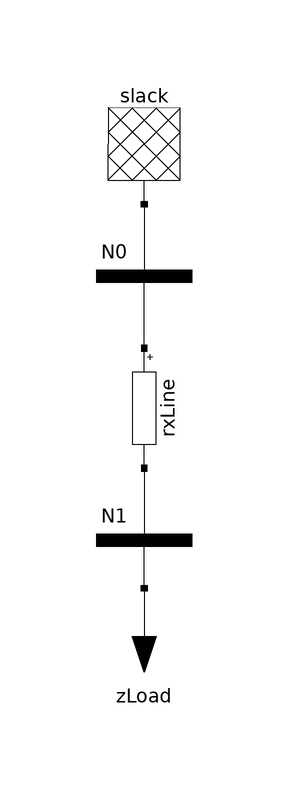

The component connection diagram of the Modelica model below, drawn from its own Placement and Line annotations.

model Slack_RxLine_ZLoad
  ModPowerSystems.EmtThreePhase.Slack.Slack slack(Vnom = 400, phiV = 0.785398) annotation(
    Placement(transformation(extent = {{-10, -10}, {10, 10}}, rotation = 180, origin = {0, 26})));
  ModPowerSystems.EmtThreePhase.Loads.ZLoad zLoad(Pnom = {5000, 5000, 5000}, Qnom = {2000, 2000, 2000}, Vnom = 400)  annotation(
    Placement(visible = true, transformation(extent = {{-10, -68}, {10, -48}}, rotation = 0)));
  ModPowerSystems.EmtThreePhase.Connections.RxLine rxLine(length = 5) annotation(
    Placement(visible = true, transformation(origin = {0, -18}, extent = {{-10, -10}, {10, 10}}, rotation = 270)));
  ModPowerSystems.EmtThreePhase.Connections.BusBar N0(Vnom = 400) annotation(
    Placement(visible = true, transformation(origin = {0, -6}, extent = {{-10, 0}, {10, 20}}, rotation = 0)));
  ModPowerSystems.EmtThreePhase.Connections.BusBar N1(Vnom = 400) annotation(
    Placement(visible = true, transformation(origin = {0, -50}, extent = {{-10, 0}, {10, 20}}, rotation = 0)));
equation
  connect(rxLine.Plug1, N0.Plug1) annotation(
    Line(points = {{0, -8}, {0, 4}}));
  connect(slack.Plug1, N0.Plug1) annotation(
    Line(points = {{0, 16}, {0, 4}}));
  connect(rxLine.Plug2, N1.Plug1) annotation(
    Line(points = {{0, -28}, {0, -40}}));
  connect(zLoad.Plug1, N1.Plug1) annotation(
    Line(points = {{0, -48}, {0, -40}}));
  annotation(
    Icon(coordinateSystem(preserveAspectRatio = false)),
    Diagram(coordinateSystem(preserveAspectRatio = false)),
    experiment(StartTime = 0, StopTime = 2, Tolerance = 1e-06, Interval = 0.001),
    __OpenModelica_simulationFlags(lv = "LOG_STATS", s = "dassl"));
end Slack_RxLine_ZLoad;